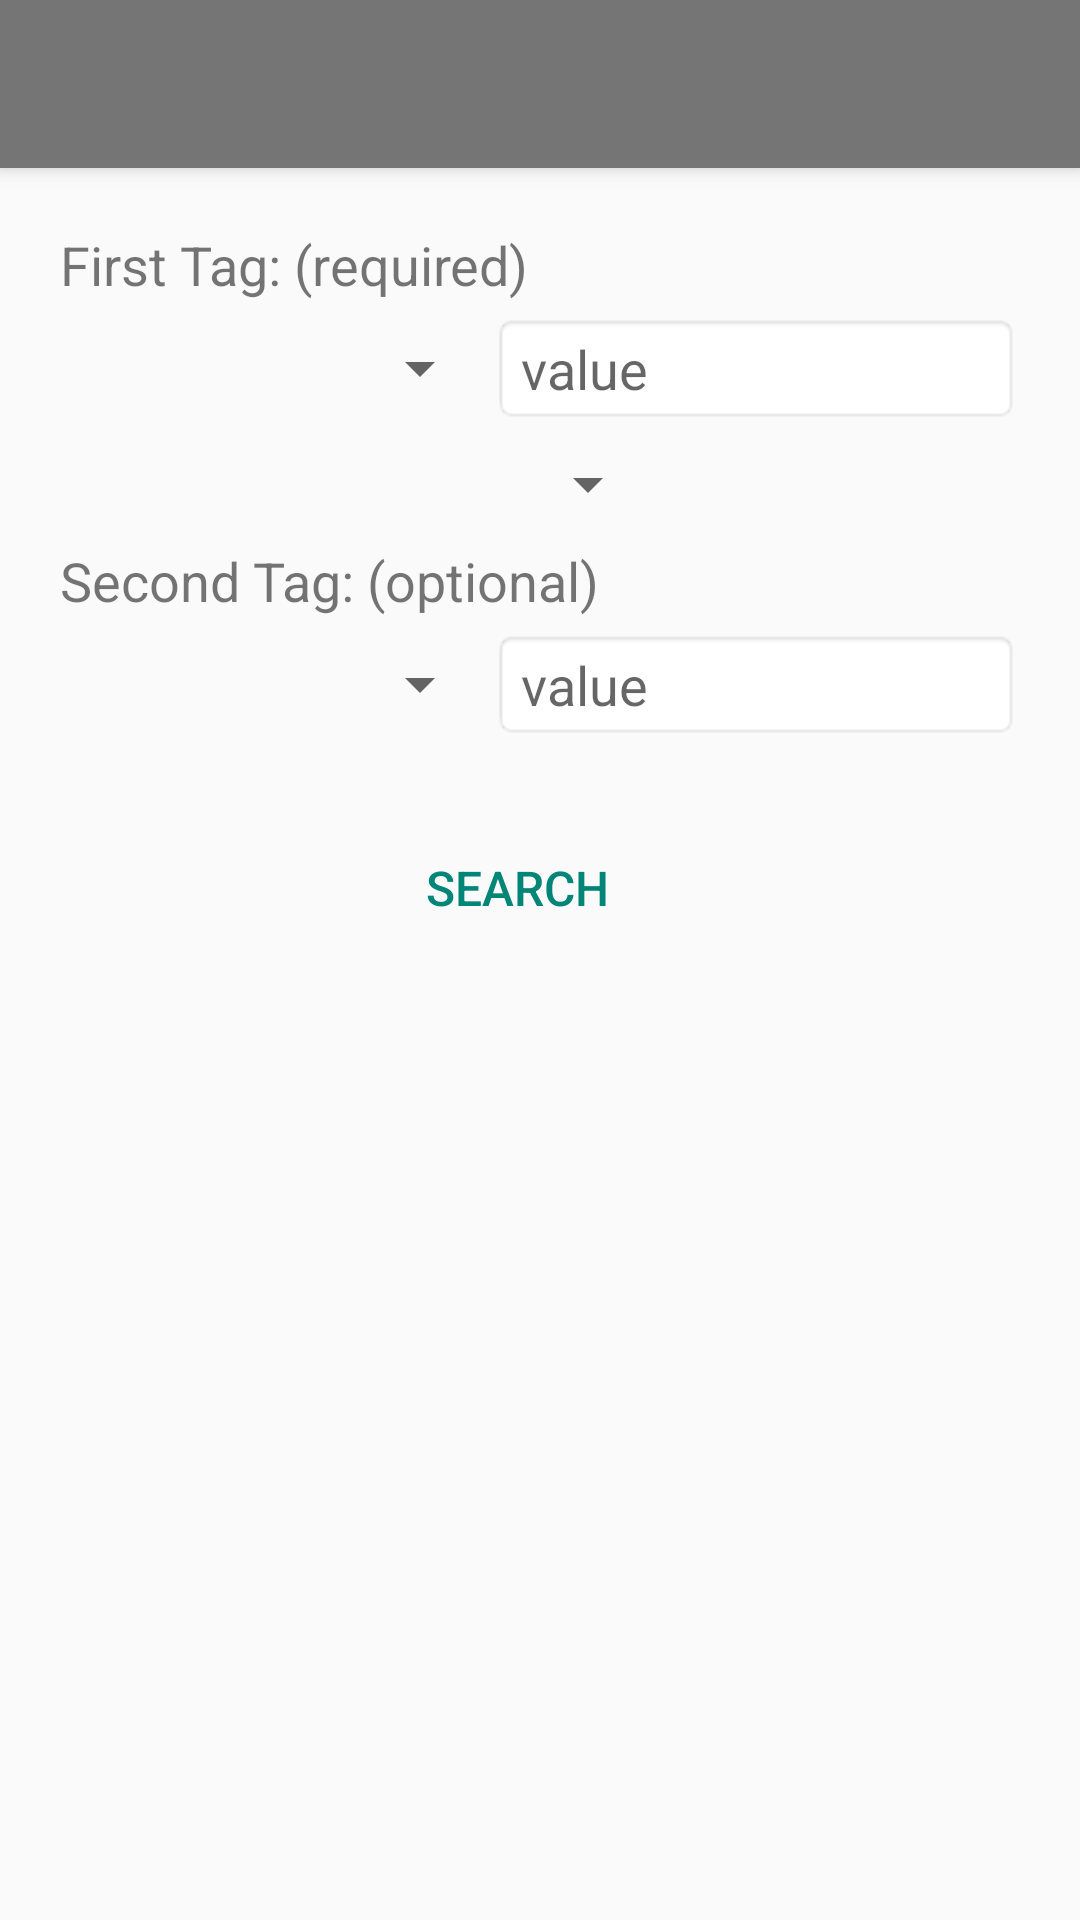

Android layout source for this screen:
<!-- AndroidManifest.xml: application theme Theme.AppCompat.Light.NoActionBar -->
<!-- res/layout/search_photo.xml -->
<?xml version="1.0" encoding="utf-8"?>
<LinearLayout xmlns:android="http://schemas.android.com/apk/res/android"
    xmlns:app="http://schemas.android.com/apk/res-auto"
    android:orientation="vertical"
    android:layout_width="match_parent"
    android:layout_height="match_parent">

    <androidx.appcompat.widget.Toolbar
        android:id="@+id/my_toolbar"
        android:layout_width="match_parent"
        android:layout_height="?attr/actionBarSize"
        android:background="#757575"
        android:elevation="4dp"
        android:theme="@style/ThemeOverlay.AppCompat.ActionBar"
        app:popupTheme="@style/ThemeOverlay.AppCompat.Light" />

    <LinearLayout
        android:layout_width="match_parent"
        android:layout_height="176dp"
        android:layout_marginStart="20dp"
        android:layout_marginTop="20dp"
        android:layout_marginEnd="20dp"
        android:orientation="vertical">

        
        <TextView
            android:layout_width="wrap_content"
            android:layout_height="wrap_content"
            android:paddingBottom="4dp"
            android:text="First Tag: (required)"
            android:textSize="18sp" />

        

        <LinearLayout
            android:layout_width="wrap_content"
            android:layout_height="wrap_content"
            android:orientation="horizontal">

            <Spinner
                android:id="@+id/first_tag_type"
                android:layout_width="152dp"
                android:layout_height="match_parent"
                android:layout_weight="1" />

            <AutoCompleteTextView
                android:id="@+id/first_tag"
                android:layout_width="176dp"
                android:layout_height="37dp"
                android:background="@android:drawable/editbox_background"
                android:hint="value"
                android:singleLine="true" />

        </LinearLayout>

        <Spinner
            android:id="@+id/conjunction_box"
            android:layout_width="200dp"
            android:layout_height="40dp" />

        <TextView
            android:id="@+id/textView"
            android:layout_width="match_parent"
            android:layout_height="wrap_content"
            android:paddingBottom="4dp"
            android:text="Second Tag: (optional)"
            android:textSize="18sp" />

        <LinearLayout
            android:layout_width="wrap_content"
            android:layout_height="wrap_content"
            android:orientation="horizontal">

            <Spinner
                android:id="@+id/second_tag_type"
                android:layout_width="152dp"
                android:layout_height="match_parent"
                android:layout_weight="1" />

            <AutoCompleteTextView
                android:id="@+id/second_tag"
                android:layout_width="176dp"
                android:layout_height="37dp"
                android:background="@android:drawable/editbox_background"
                android:hint="value"
                android:singleLine="true" />
        </LinearLayout>

    </LinearLayout>

    <LinearLayout
        android:layout_width="match_parent"
        android:layout_height="wrap_content"
        android:gravity="center"
        android:orientation="horizontal"
        android:paddingTop="20dp">

        <Button
            android:id="@+id/search_button"
            style="?android:attr/buttonBarButtonStyle"
            android:layout_width="wrap_content"
            android:layout_height="wrap_content"
            android:layout_marginEnd="15dp"
            android:onClick="edit"
            android:drawableLeft="@drawable/ic_action_search"
            android:text="Search"
            android:textSize="16sp" />

    </LinearLayout>

</LinearLayout>
<!-- resources referenced by this layout -->
<resources>

</resources>
